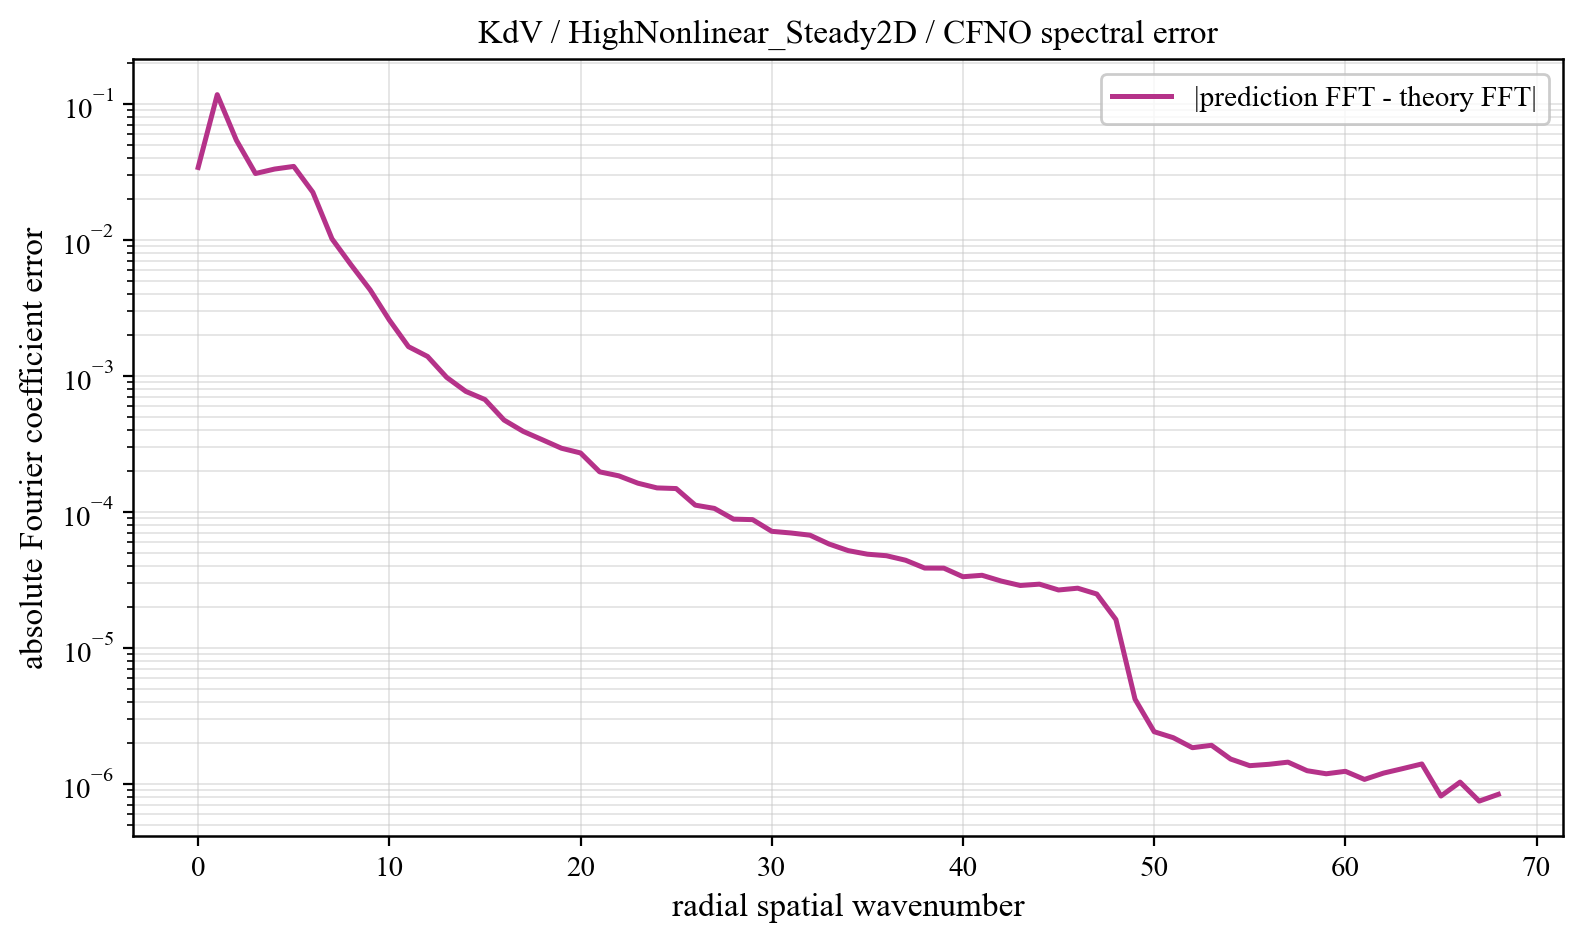

The table this chart was drawn from, first rows:
component, prediction_magnitude, theory_magnitude, absolute_coefficient_error
0, 0.2736, 0.2393, 0.03422
1, 0.115, 0.0215, 0.1175
2, 0.05076, 0.0197, 0.05432
3, 0.03608, 0.01329, 0.0309
4, 0.03776, 0.02383, 0.03332
5, 0.03621, 0.05373, 0.03485
6, 0.03484, 0.02467, 0.02248
7, 0.01302, 0.01618, 0.01022
8, 0.005886, 0.006553, 0.006569
9, 0.002811, 0.004335, 0.004301
10, 0.001626, 0.002327, 0.002583
11, 0.001045, 0.001544, 0.001646
12, 0.0009123, 0.001305, 0.001394
13, 0.000637, 0.000917, 0.0009779
14, 0.0005123, 0.000762, 0.0007713
15, 0.0004583, 0.0006858, 0.000672
16, 0.0003561, 0.0005074, 0.0004747
17, 0.0002924, 0.0004287, 0.000392
18, 0.0002628, 0.0003789, 0.0003402
19, 0.0002333, 0.0003347, 0.0002946
20, 0.0002217, 0.0003153, 0.0002719
21, 0.0001693, 0.0002369, 0.0001975
22, 0.0001633, 0.0002258, 0.0001846
23, 0.0001485, 0.0002033, 0.000163
24, 0.0001392, 0.0001909, 0.0001505
25, 0.000125, 0.0001934, 0.0001488
26, 0.0001142, 0.0001503, 0.0001124
27, 0.0001109, 0.0001455, 0.0001063
28, 9.569729643595204e-05, 0.0001246, 8.86583862458889e-05
29, 9.623832831504392e-05, 0.0001247, 8.791498843181055e-05
30, 8.341184303460796e-05, 0.0001062, 7.212284414425902e-05
31, 8.297638676504675e-05, 0.000105, 7.013440443904671e-05
32, 8.16544498415559e-05, 0.0001028, 6.755488976266243e-05
33, 7.343469585262285e-05, 9.125460971485283e-05, 5.8157398456790965e-05
34, 6.826060231224168e-05, 8.415146130076349e-05, 5.201894321789185e-05
35, 6.613336885548916e-05, 8.101329755926131e-05, 4.896777167580511e-05
36, 6.527349488014742e-05, 8.024655439804011e-05, 4.7708404722890196e-05
37, 6.335949352941017e-05, 7.644856801309932e-05, 4.4204452475870864e-05
38, 5.770186138888086e-05, 6.894654282712946e-05, 3.8703901231162254e-05
39, 5.8849536026645276e-05, 6.996879681857739e-05, 3.86595389890185e-05
40, 5.346782438234538e-05, 6.276494126594259e-05, 3.3424482932105646e-05
41, 5.535217685088315e-05, 6.493582054431019e-05, 3.425372398439517e-05
42, 5.2127210690005126e-05, 6.0258100290928534e-05, 3.106995291588043e-05
43, 5.0018264408218195e-05, 5.7271491519009814e-05, 2.8811765169027066e-05
44, 5.114204550535935e-05, 5.8368422491243685e-05, 2.947710493571217e-05
45, 4.732625009929941e-05, 5.375366508024538e-05, 2.670558280159472e-05
46, 4.898510511243774e-05, 5.5313682874994206e-05, 2.75275306053342e-05
47, 4.518852552514625e-05, 5.0737329097888215e-05, 2.4939933212731056e-05
48, 3.1194579670395777e-05, 3.5360786643887366e-05, 1.6184886510751597e-05
49, 1.3536437461734921e-05, 1.5265410341624077e-05, 4.202322445450212e-06
50, 1.1078878475993373e-05, 1.1614648228297413e-05, 2.42194222730898e-06
51, 1.0592263962124517e-05, 1.1007233100307783e-05, 2.18830524372943e-06
52, 9.606550934887495e-06, 9.986994813289113e-06, 1.8471220582034605e-06
53, 9.364600431246302e-06, 9.635792120585398e-06, 1.923921842461005e-06
54, 9.046230688797208e-06, 9.240046567204407e-06, 1.5245144130704141e-06
55, 8.859743115748037e-06, 8.959853019306366e-06, 1.362547653259392e-06
56, 8.672589250233391e-06, 8.75288534011705e-06, 1.3944056519427172e-06
57, 8.326107506728537e-06, 8.472366722700473e-06, 1.4462176319530147e-06
58, 8.23443240910501e-06, 8.340896020145534e-06, 1.250786892719122e-06
59, 8.026056738173288e-06, 8.16682909797449e-06, 1.187811908822491e-06
... 9 more rows
